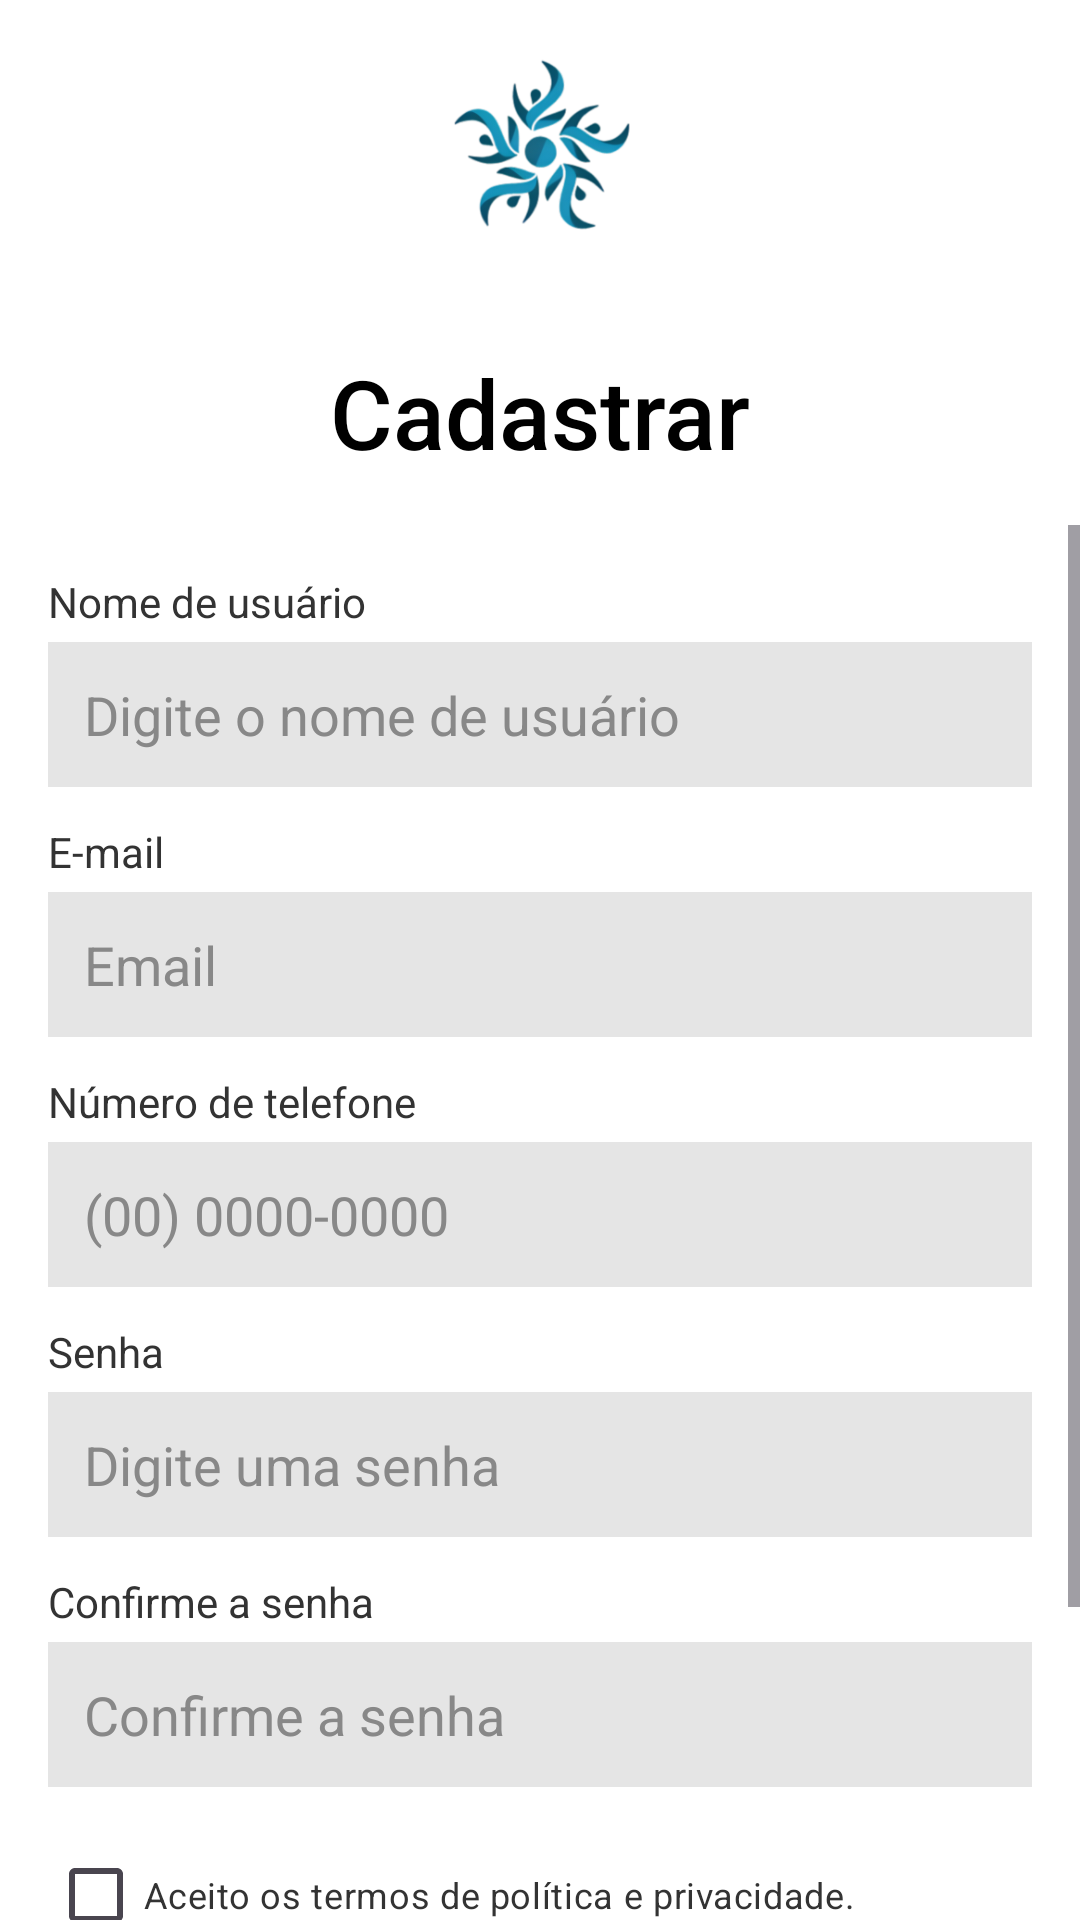

Layout XML and referenced resources for this Android screen:
<!-- AndroidManifest.xml: application theme Theme.OngApp -->
<!-- res/layout/activity_cadastro.xml -->
<?xml version="1.0" encoding="utf-8"?>
<androidx.constraintlayout.widget.ConstraintLayout xmlns:android="http://schemas.android.com/apk/res/android"
    xmlns:app="http://schemas.android.com/apk/res-auto"
    xmlns:tools="http://schemas.android.com/tools"
    android:layout_width="match_parent"
    android:layout_height="match_parent"
    android:background="#FFFFFF">

    
    <ImageView
        android:id="@+id/btn_voltar"
        android:layout_width="30dp"
        android:layout_height="30dp"
        android:layout_marginStart="16dp"
        android:layout_marginTop="16dp"
        android:contentDescription="Back Button"
        android:src="@drawable/baseline_arrow_back_ios_24"
        app:layout_constraintStart_toStartOf="parent"
        app:layout_constraintTop_toTopOf="parent" />

    <ImageView
        android:id="@+id/logoImageView"
        android:layout_width="100dp"
        android:layout_height="100dp"
        android:src="@mipmap/ic_launcher_foreground"
        app:layout_constraintEnd_toEndOf="parent"
        app:layout_constraintStart_toStartOf="parent"
        tools:ignore="MissingConstraints" /> 

    
    <TextView
        android:id="@+id/text_cadastrar"
        android:layout_width="wrap_content"
        android:layout_height="wrap_content"
        android:text="Cadastrar"
        android:textSize="32sp"
        android:textColor="#000000"
        android:fontFamily="sans-serif-medium"
        android:gravity="center"
        android:layout_marginTop="16dp"
        app:layout_constraintTop_toBottomOf="@id/logoImageView"
        app:layout_constraintStart_toStartOf="parent"
        app:layout_constraintEnd_toEndOf="parent" />

    
    <ScrollView
        android:layout_width="match_parent"
        android:layout_height="0dp"
        app:layout_constraintTop_toBottomOf="@id/text_cadastrar"
        app:layout_constraintBottom_toBottomOf="parent"
        android:layout_marginTop="16dp"
        android:fillViewport="true">

        <LinearLayout
            android:layout_width="match_parent"
            android:layout_height="wrap_content"
            android:orientation="vertical"
            android:padding="16dp">

            
            <TextView
                android:layout_width="match_parent"
                android:layout_height="wrap_content"
                android:text="Nome de usuário"
                android:textSize="14sp"
                android:textColor="#333333"
                android:layout_marginBottom="4dp" />

            <EditText
                android:id="@+id/edit_nome_usuario"
                android:layout_width="match_parent"
                android:layout_height="wrap_content"
                android:layout_marginBottom="12dp"
                android:background="#E5E5E5"
                android:hint="Digite o nome de usuário"
                android:padding="12dp"
                android:textColor="#000000"
                android:textColorHint="#888888" />

            
            <TextView
                android:layout_width="match_parent"
                android:layout_height="wrap_content"
                android:text="E-mail"
                android:textSize="14sp"
                android:textColor="#333333"
                android:layout_marginBottom="4dp" />

            <EditText
                android:id="@+id/edit_email"
                android:layout_width="match_parent"
                android:layout_height="wrap_content"
                android:layout_marginBottom="12dp"
                android:background="#E5E5E5"
                android:hint="Email"
                android:padding="12dp"
                android:inputType="textEmailAddress"
                android:textColor="#000000"
                android:textColorHint="#888888" />

            
            <TextView
                android:layout_width="match_parent"
                android:layout_height="wrap_content"
                android:text="Número de telefone"
                android:textSize="14sp"
                android:textColor="#333333"
                android:layout_marginBottom="4dp" />

            <EditText
                android:id="@+id/edit_telefone"
                android:layout_width="match_parent"
                android:layout_height="wrap_content"
                android:layout_marginBottom="12dp"
                android:background="#E5E5E5"
                android:hint="(00) 0000-0000"
                android:padding="12dp"
                android:inputType="phone"
                android:textColor="#000000"
                android:textColorHint="#888888" />

            
            <TextView
                android:layout_width="match_parent"
                android:layout_height="wrap_content"
                android:text="Senha"
                android:textSize="14sp"
                android:textColor="#333333"
                android:layout_marginBottom="4dp" />

            <EditText
                android:id="@+id/edit_senha"
                android:layout_width="match_parent"
                android:layout_height="wrap_content"
                android:layout_marginBottom="12dp"
                android:background="#E5E5E5"
                android:hint="Digite uma senha"
                android:padding="12dp"
                android:inputType="textPassword"
                android:textColor="#000000"
                android:textColorHint="#888888" />

            
            <TextView
                android:layout_width="match_parent"
                android:layout_height="wrap_content"
                android:text="Confirme a senha"
                android:textSize="14sp"
                android:textColor="#333333"
                android:layout_marginBottom="4dp" />

            <EditText
                android:id="@+id/edit_confirmar_senha"
                android:layout_width="match_parent"
                android:layout_height="wrap_content"
                android:layout_marginBottom="12dp"
                android:background="#E5E5E5"
                android:hint="Confirme a senha"
                android:padding="12dp"
                android:inputType="textPassword"
                android:textColor="#000000"
                android:textColorHint="#888888" />

            
            <CheckBox
                android:id="@+id/checkbox_termos"
                android:layout_width="wrap_content"
                android:layout_height="wrap_content"
                android:text="Aceito os termos de política e privacidade."
                android:textSize="12sp"
                android:textColor="#333333"
                android:layout_marginBottom="12dp" />

            

            
            <Button
                android:id="@+id/btn_criar_conta"
                android:layout_width="match_parent"
                android:layout_height="wrap_content"
                android:layout_marginBottom="16dp"
                android:backgroundTint="#000000"
                android:padding="12dp"
                android:text="Criar"
                android:textColor="#FFFFFF"
                android:textSize="14sp" />

            <TextView
                android:id="@+id/btn_logar_cad"
                android:layout_width="match_parent"
                android:layout_height="wrap_content"
                android:text="Você tem uma conta?  Logar"
                android:onClick="onCreateAccountClick"
                android:textSize="20sp"
                android:textColor="#333333"
                android:gravity="center" />

        </LinearLayout>
    </ScrollView>

</androidx.constraintlayout.widget.ConstraintLayout>
<!-- resources referenced by this layout -->
<resources>
  <!-- mipmap ic_launcher_foreground: webp bitmap (mipmap-hdpi, 9612 bytes) -->
  <style name="Theme.OngApp" parent="Base.Theme.OngApp" />
  <style name="Base.Theme.OngApp" parent="Theme.Material3.DayNight.NoActionBar">
          
          
      </style>
</resources>
